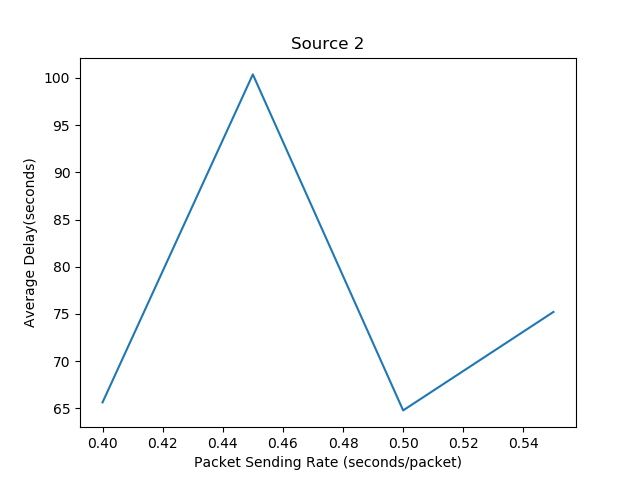

The file beside this chart, header and first rows:
Packet Sending Rate, Average Delay
0.4, 65.64
0.45, 100.4
0.5, 64.79
0.55, 75.22
